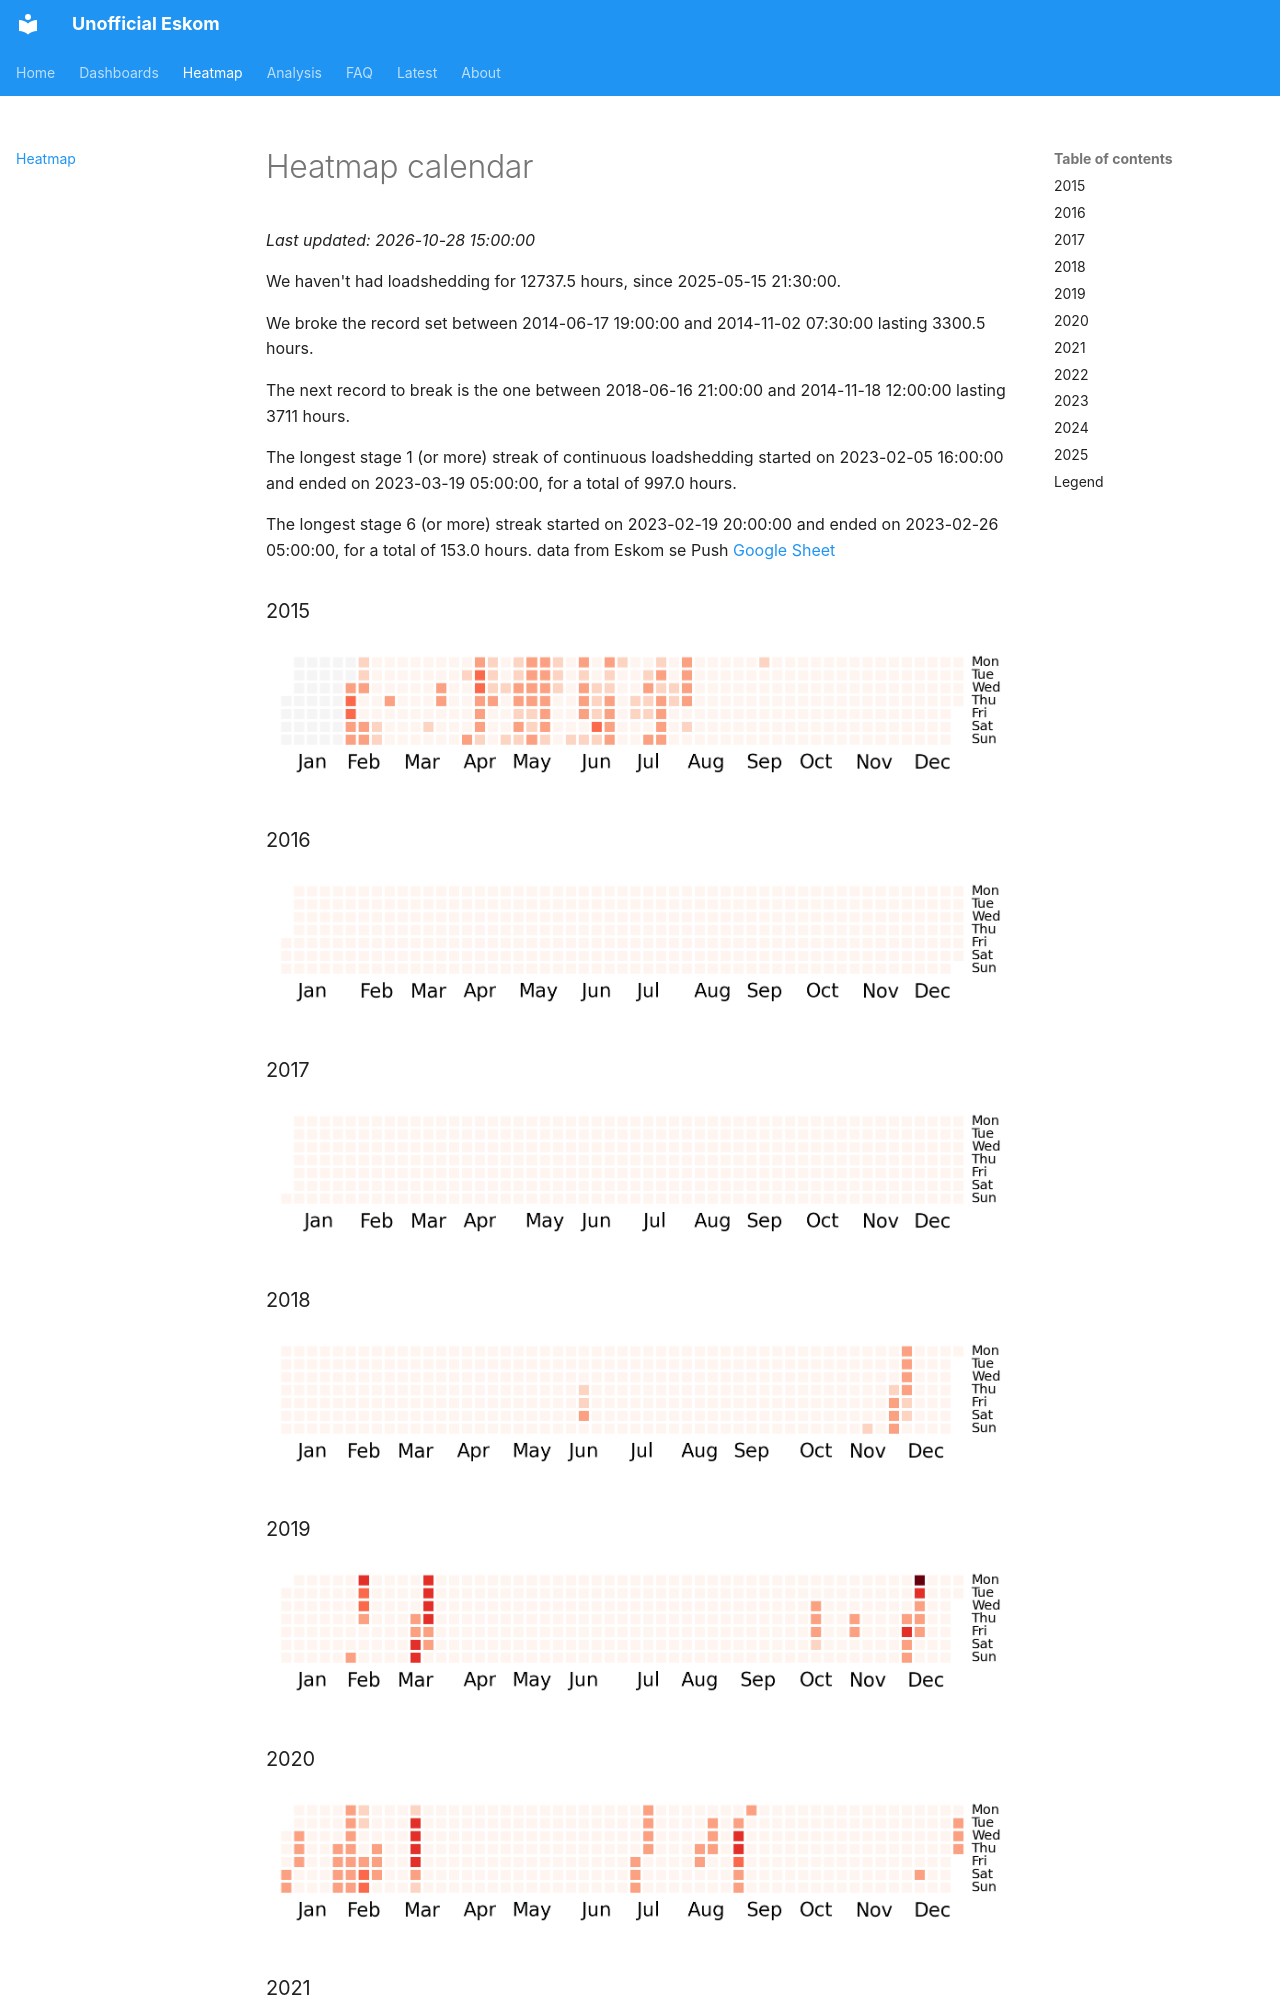

repository: sixhobbits/unofficialeskom.com · page: heatmap/index.html · generator: mkdocs

# Heatmap calendar
<i>Last updated: 2026-10-28 15:00:00</i>

We haven't had loadshedding for 12737.5 hours, since 2025-05-15 21:30:00.

 We broke the record set between 2014-06-17 19:00:00 and 2014-11-02 07:30:00 lasting 3300.5 hours.

The next record to break is the one between 2018-06-16 21:00:00 and 2014-11-18 12:00:00 lasting 3711 hours.



The longest stage 1 (or more) streak of continuous loadshedding started on 2023-02-05 16:00:00 and ended on 2023-03-19 05:00:00, for a total of 997.0 hours.
